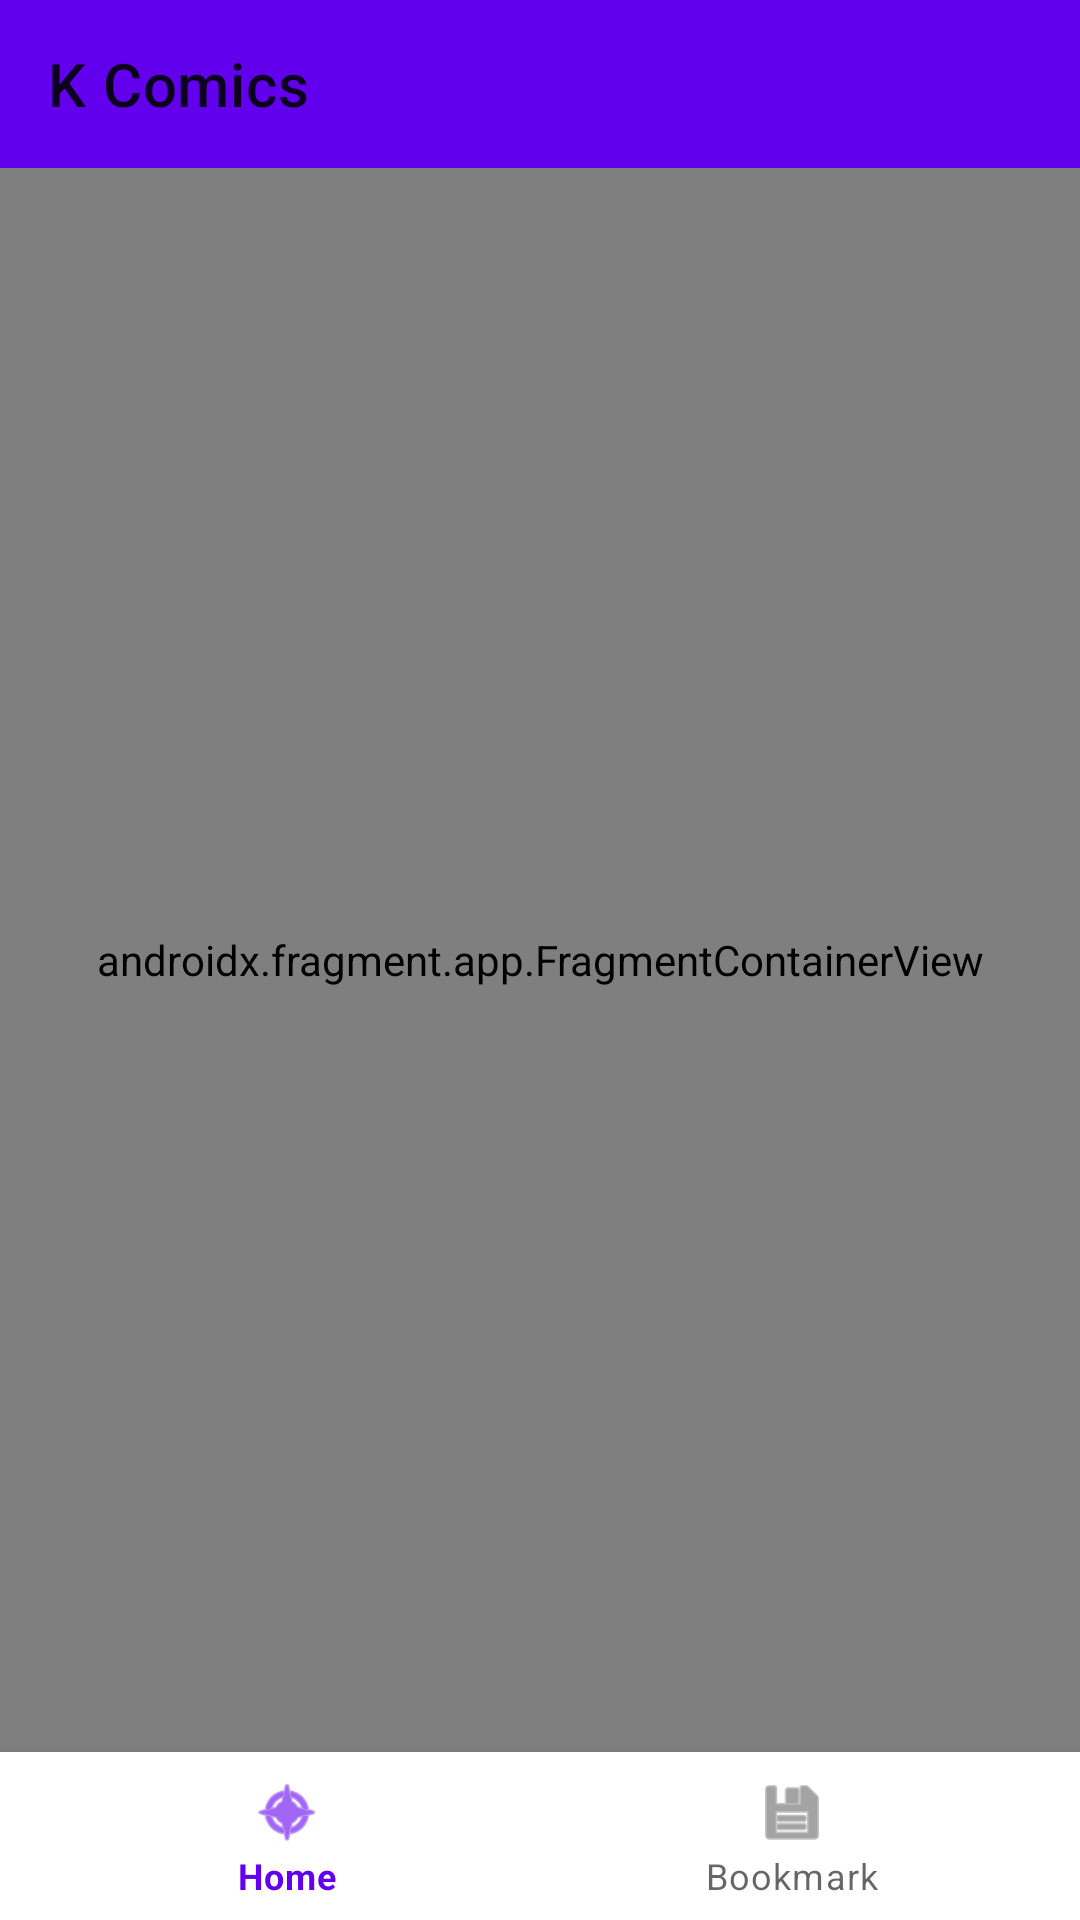

Here is an Android app screen rendered from its layout file. Give the layout XML and the strings, colors and styles it references.
<!-- AndroidManifest.xml: activity theme Theme.KSTDAndroidJTH -->
<!-- res/layout/activity_comics.xml -->
<?xml version="1.0" encoding="utf-8"?>
<layout xmlns:android="http://schemas.android.com/apk/res/android"
    xmlns:app="http://schemas.android.com/apk/res-auto"
    xmlns:tools="http://schemas.android.com/tools">

    <data>

    </data>

    <androidx.constraintlayout.widget.ConstraintLayout
        android:layout_width="match_parent"
        android:layout_height="match_parent"
        tools:context=".ui.feature.home.ComicsActivity">

        <com.google.android.material.appbar.AppBarLayout
            android:id="@+id/app_bar_layout"
            android:layout_width="0dp"
            android:layout_height="wrap_content"
            app:layout_constraintEnd_toEndOf="parent"
            app:layout_constraintStart_toStartOf="parent"
            app:layout_constraintTop_toTopOf="parent">

            <com.google.android.material.appbar.MaterialToolbar
                android:id="@+id/top_app_bar"
                android:layout_width="match_parent"
                android:layout_height="?attr/actionBarSize"
                app:title="@string/app_name" />

        </com.google.android.material.appbar.AppBarLayout>

        <androidx.fragment.app.FragmentContainerView
            android:id="@+id/nav_host_fragment"
            android:name="androidx.navigation.fragment.NavHostFragment"
            android:layout_width="0dp"
            android:layout_height="0dp"
            app:defaultNavHost="true"
            app:navGraph="@navigation/nav_graph" 
            app:layout_constraintBottom_toTopOf="@+id/bottom_navigation"
            app:layout_constraintEnd_toEndOf="parent"
            app:layout_constraintStart_toStartOf="parent"
            app:layout_constraintTop_toBottomOf="@+id/app_bar_layout" />

        <com.google.android.material.bottomnavigation.BottomNavigationView
            android:id="@+id/bottom_navigation"
            android:layout_width="0dp"
            android:layout_height="wrap_content"
            app:layout_constraintBottom_toBottomOf="parent"
            app:layout_constraintEnd_toEndOf="parent"
            app:layout_constraintStart_toStartOf="parent"
            app:menu="@menu/comics_bottom_menu" />

    </androidx.constraintlayout.widget.ConstraintLayout>
</layout>
<!-- resources referenced by this layout -->
<resources>
  <string name="app_name">K Comics</string>
  <style name="Theme.KSTDAndroidJTH" parent="Theme.MaterialComponents.DayNight.NoActionBar">
          
          <item name="colorPrimary">@color/purple_500</item>
          <item name="colorPrimaryVariant">@color/purple_700</item>
          <item name="colorOnPrimary">@color/white</item>
          
          <item name="colorSecondary">@color/teal_200</item>
          <item name="colorSecondaryVariant">@color/teal_700</item>
          <item name="colorOnSecondary">@color/black</item>
          
          <item name="android:statusBarColor">?attr/colorPrimaryVariant</item>
          
      </style>
  <color name="purple_500">#FF6200EE</color>
  <color name="purple_700">#FF3700B3</color>
  <color name="white">#FFFFFFFF</color>
  <color name="teal_200">#FF03DAC5</color>
  <color name="teal_700">#FF018786</color>
  <color name="black">#FF000000</color>
</resources>
